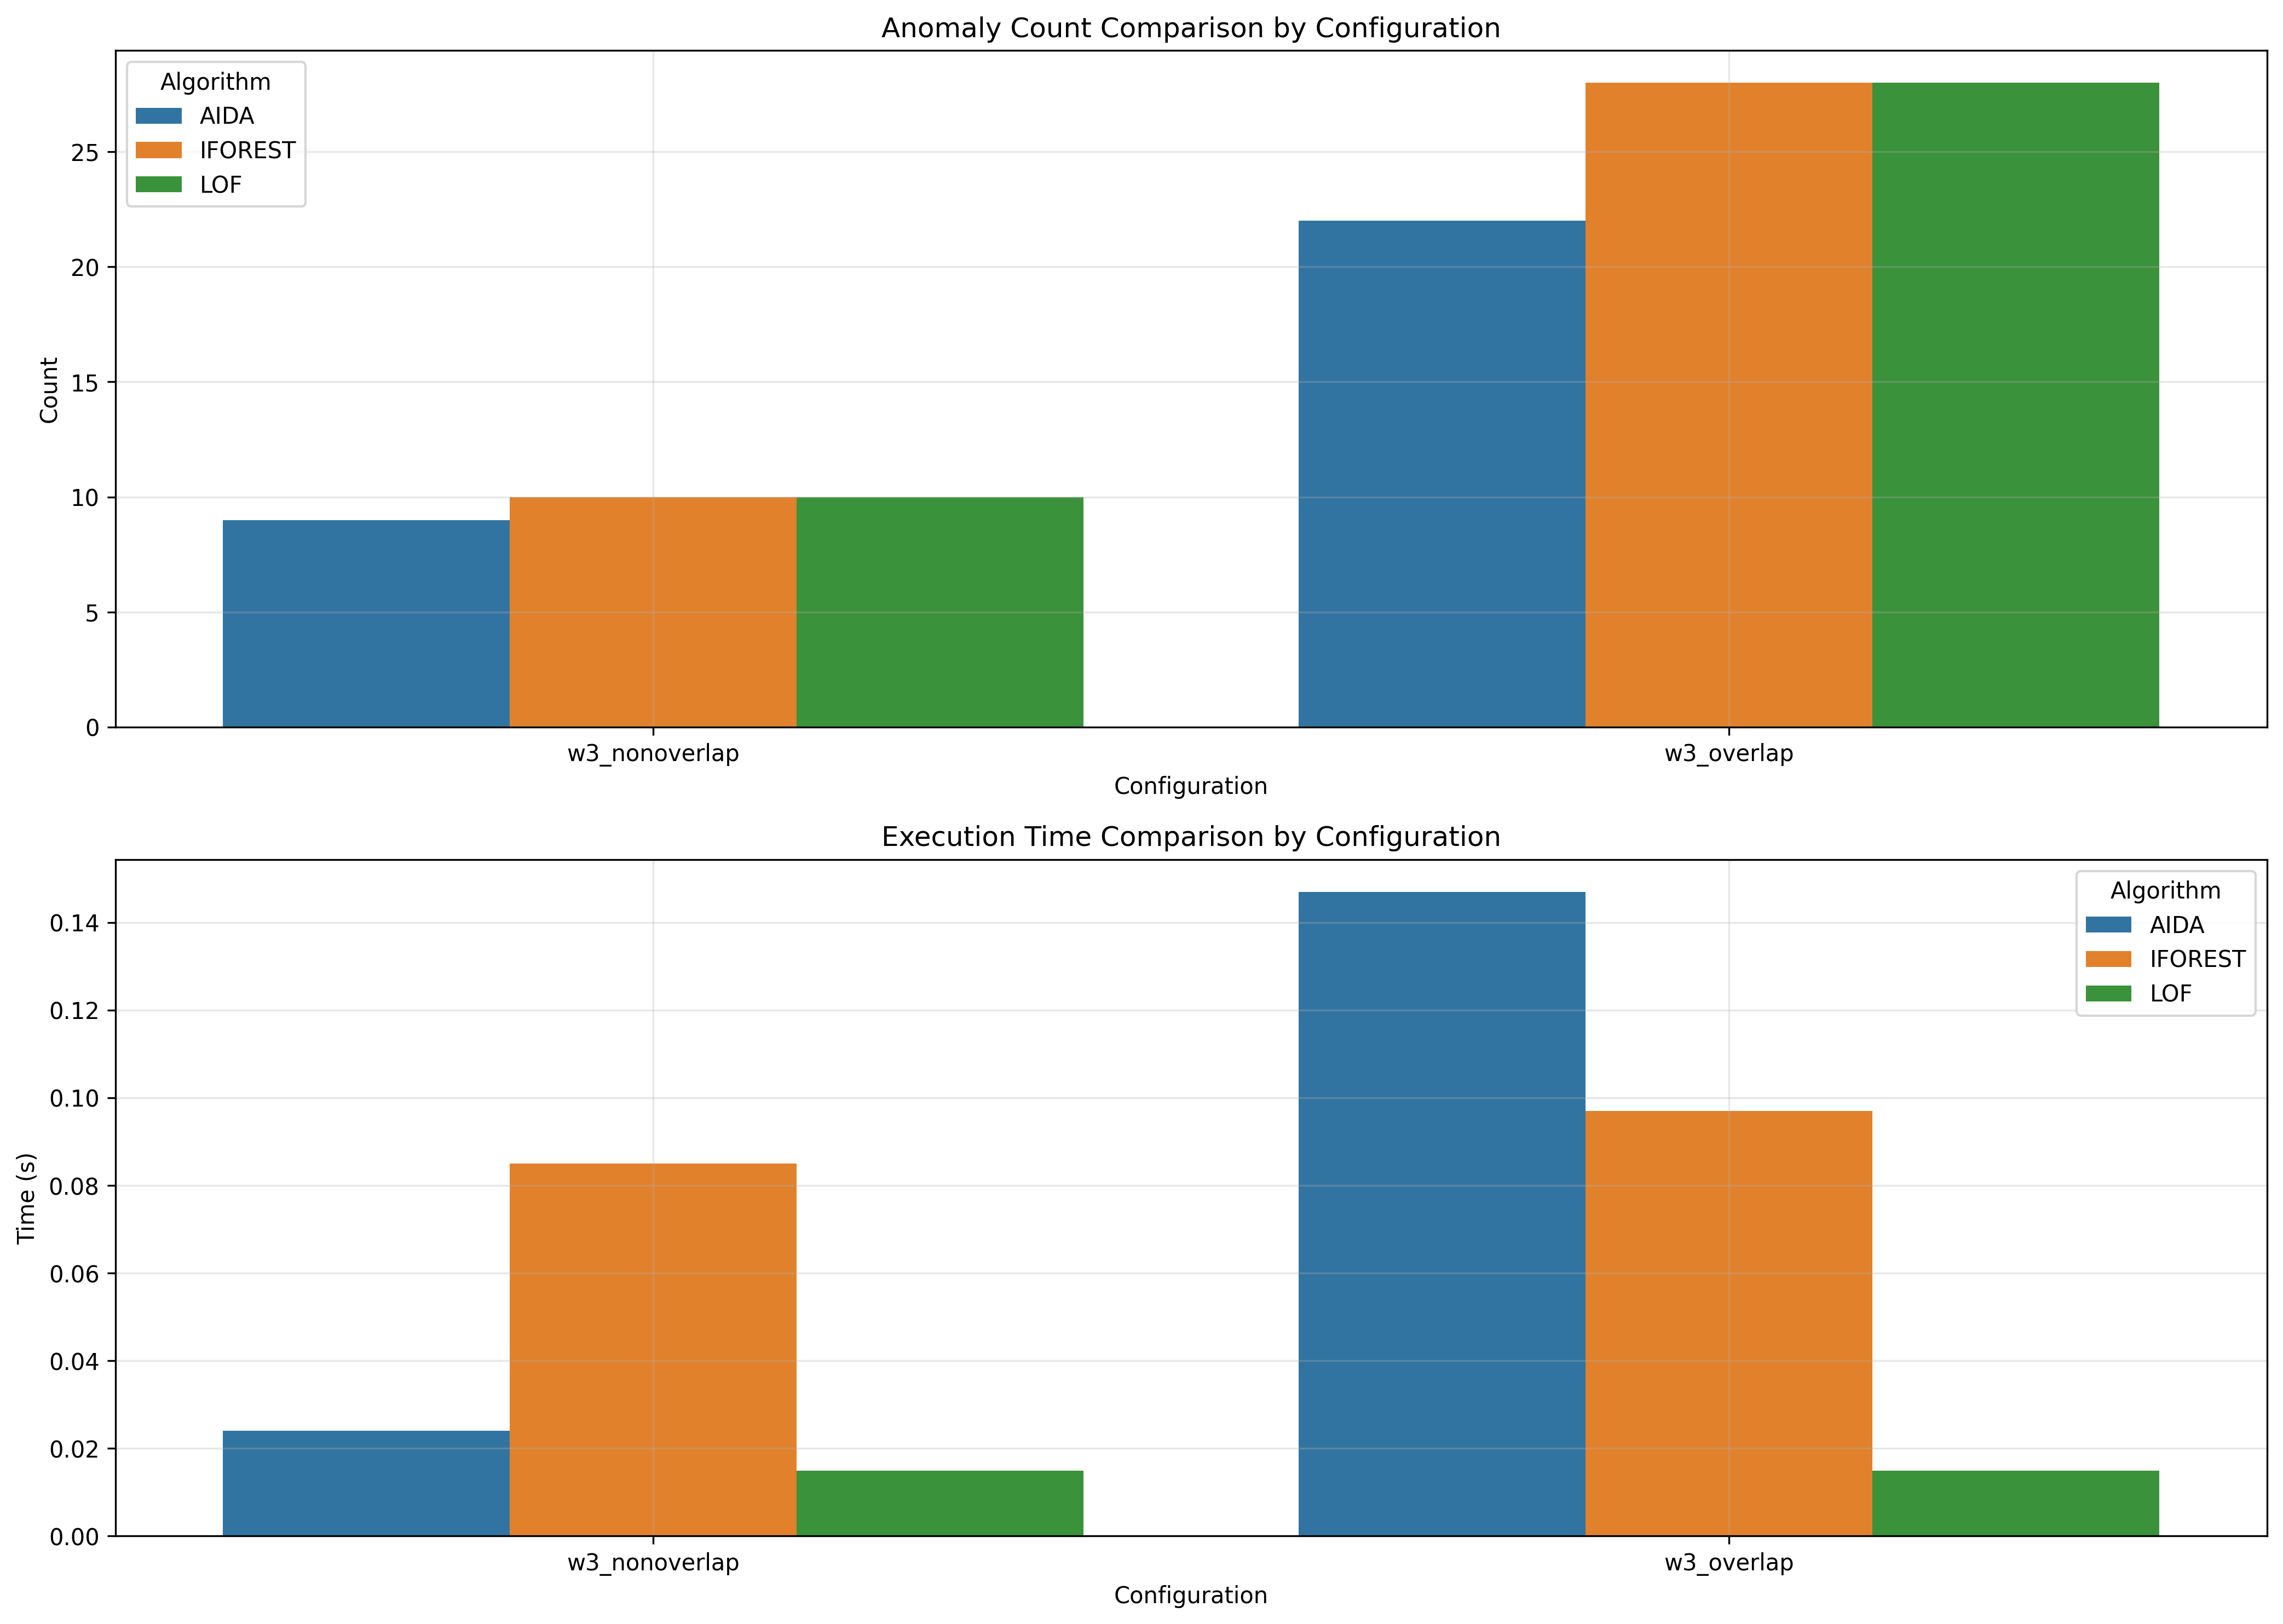

Data behind this chart, as committed beside it:
window_size, overlap_type, aida_count, iforest_count, lof_count, aida_time, iforest_time, lof_time
3, nonoverlap, 9, 10, 10, 0.024, 0.085, 0.01485
3, overlap, 22, 28, 28, 0.147, 0.09696, 0.01491
